Run: headless pygame with SDL's dummy video driver; simulated clock (each Clock.tick advances the game by its frame time, no real sleeping); random seed 0; keys injected as events and as key.get_pressed() state; no mouse input.
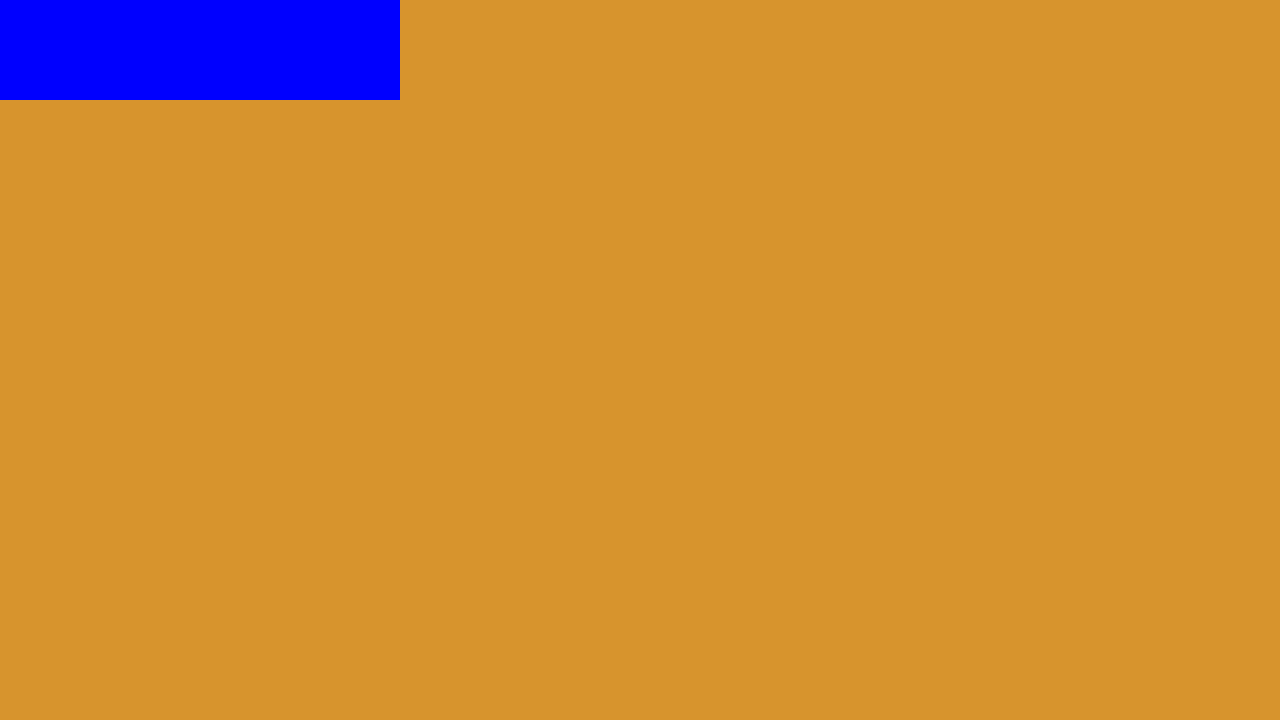
Frame 1 of 4 · flips 1–60 · no input
Frame 2 of 4 · flips 61–180 · tapped SPACE, RETURN · held RIGHT (→), D · screen unchanged from frame 1, image omitted
Frame 3 of 4 · flips 181–300 · held DOWN (↓), S · screen unchanged from frame 2, image omitted
Frame 4 of 4 · flips 301–420 · held LEFT (←), A, UP (↑), W · screen unchanged from frame 3, image omitted

The pygame program that drew these frames:

# Import the pygame module and the sys module
import pygame, sys

# Initialize pygame
pygame.init()

# Set up the display variables
WINDOW_WIDTH, WINDOW_HEIGHT = 1280, 720

# Get the display surface and shown on the screen with the specified width and height
display_surface = pygame.display.set_mode((WINDOW_WIDTH, WINDOW_HEIGHT))

# get the caption of the window and set it to "Asteroids Shooter"
pygame.display.set_caption("Asteroids Shooter")

# create a new surface with the specified width and height
test_surf = pygame.Surface((400, 100)) 

# keeps our game running
while True:
    #1 input handling
    for event in pygame.event.get(): # get all the events that have happened since the last time this function was called
        if event.type == pygame.QUIT: # check if the event is a quit event
            pygame.quit() # quit pygame
            sys.exit() # the code will stop running after this line, so we need to call sys.exit() to exit the program

    #2 update game state 
    display_surface.fill((215, 148, 45)) # fill the display surface with color of your choice
    display_surface.blit(test_surf,(0,0)) # draw the test surface to the display surface at the specified position (0, 0)
    test_surf.fill((0, 0, 255)) # fill the test surface with blue color

    #3 draw the game state to the display surface
    pygame.display.update() # update the display surface 
